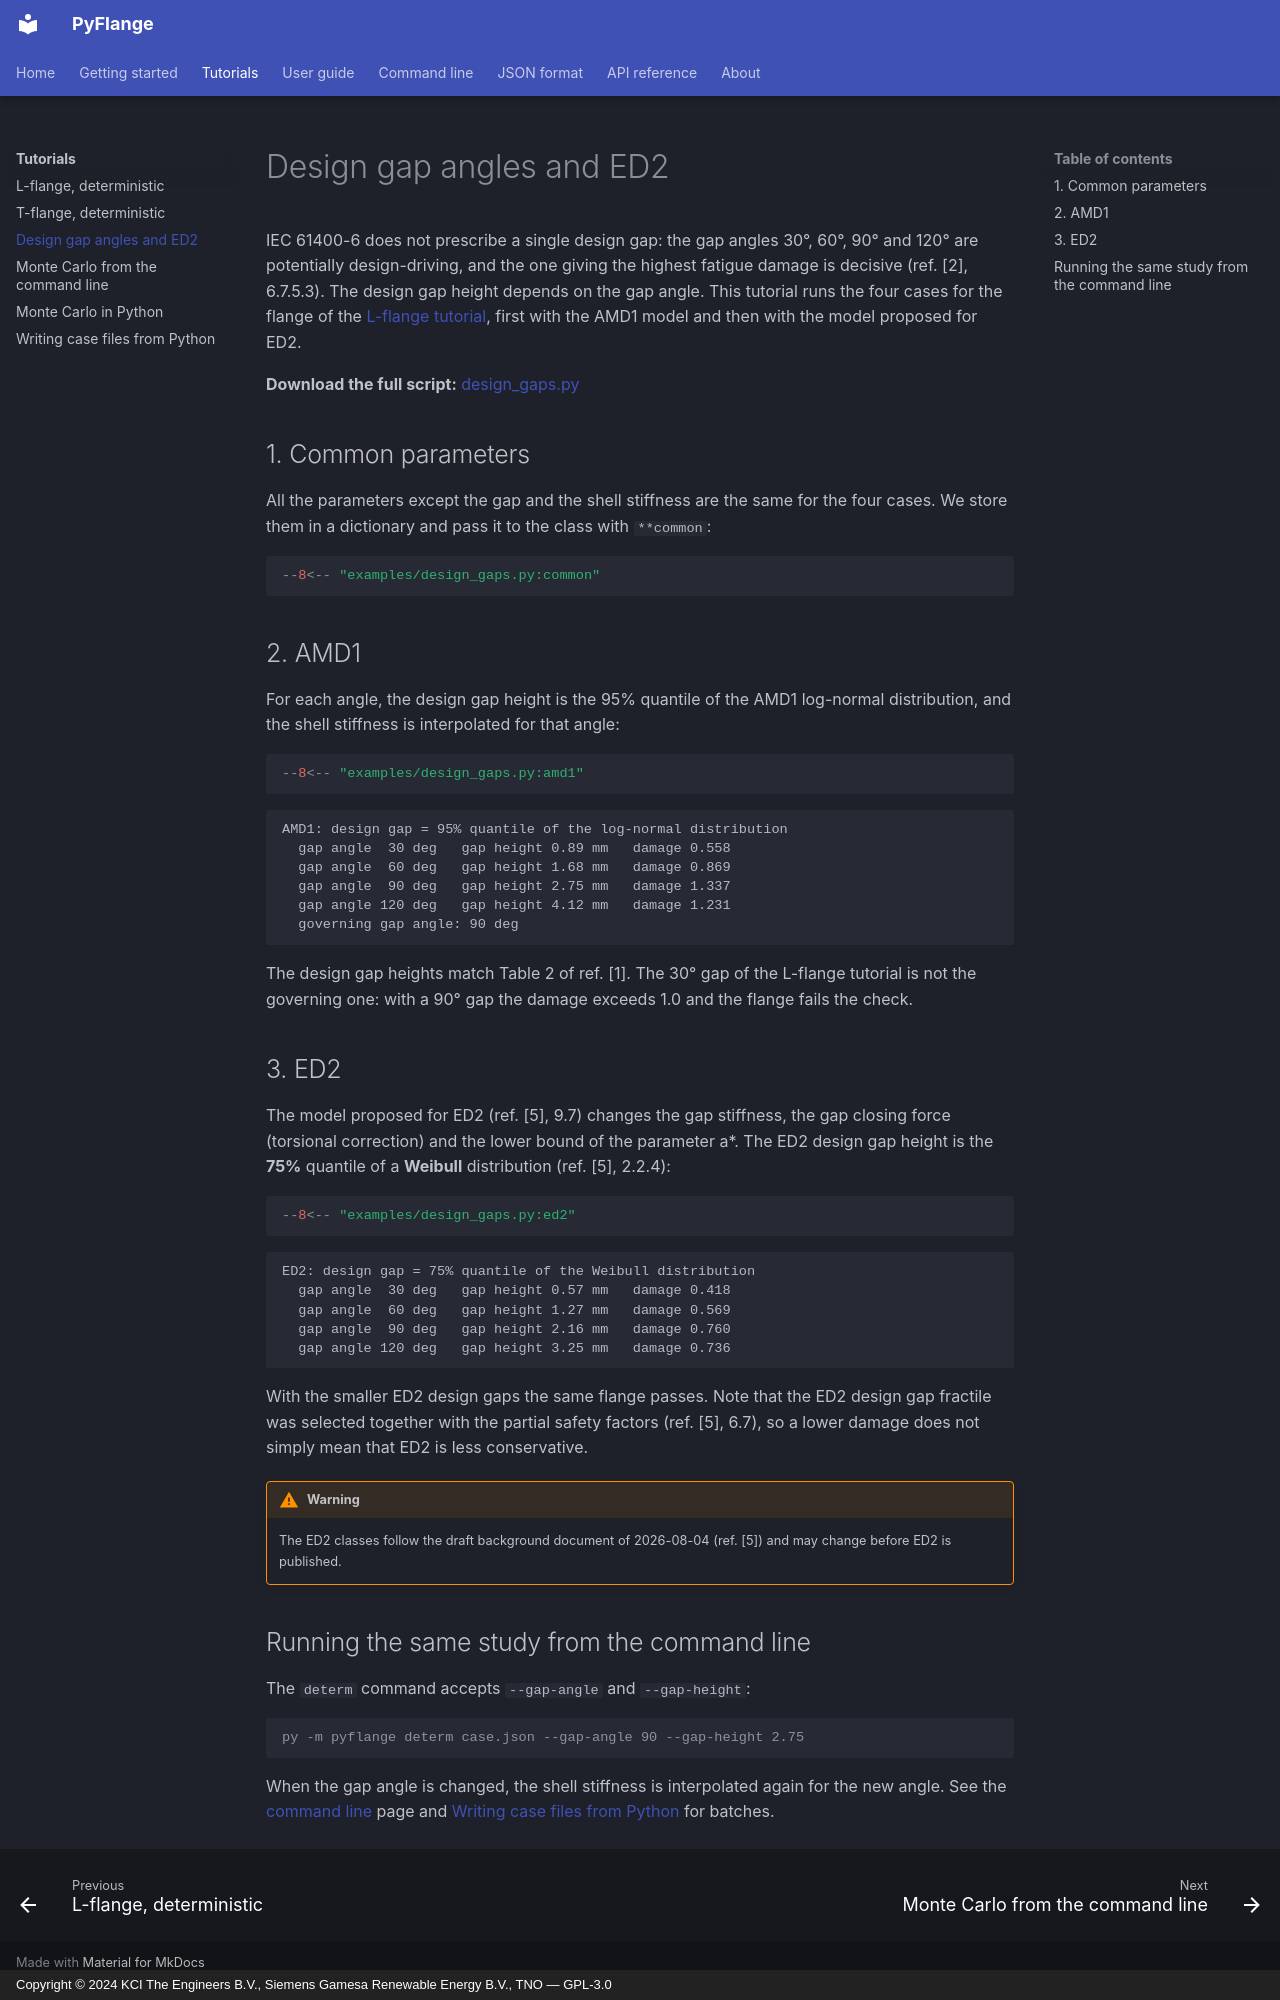

repository: kcibv/pyflange · page: tutorials/design-gaps/index.html · generator: mkdocs · copyright: Copyright © 2024 KCI The Engineers B.V., Siemens Gamesa Renewable Energy B.V., TNO — GPL-3.0

# Design gap angles and ED2

IEC 61400-6 does not prescribe a single design gap: the gap angles 30°, 60°,
90° and 120° are potentially design-driving, and the one giving the highest
fatigue damage is decisive (ref. [2], 6.7.5.3). The design gap height
depends on the gap angle. This tutorial runs the four cases for the flange of
the [L-flange tutorial](lflange.md), first with the AMD1 model and then with
the model proposed for ED2.

**Download the full script:**
[design_gaps.py](../examples/design_gaps.py){ download="design_gaps.py" }

## 1. Common parameters

All the parameters except the gap and the shell stiffness are the same for
the four cases. We store them in a dictionary and pass it to the class with
`**common`:

```python
--8<-- "examples/design_gaps.py:common"
```

## 2. AMD1

For each angle, the design gap height is the 95% quantile of the AMD1
log-normal distribution, and the shell stiffness is interpolated for that
angle:

```python
--8<-- "examples/design_gaps.py:amd1"
```

```
AMD1: design gap = 95% quantile of the log-normal distribution
  gap angle  30 deg   gap height 0.89 mm   damage 0.558
  gap angle  60 deg   gap height 1.68 mm   damage 0.869
  gap angle  90 deg   gap height 2.75 mm   damage 1.337
  gap angle 120 deg   gap height 4.12 mm   damage 1.231
  governing gap angle: 90 deg
```

The design gap heights match Table 2 of ref. [1]. The 30° gap of the
L-flange tutorial is not the governing one: with a 90° gap the damage
exceeds 1.0 and the flange fails the check.

## 3. ED2

The model proposed for ED2 (ref. [5], 9.7) changes the gap stiffness, the
gap closing force (torsional correction) and the lower bound of the
parameter a\*. The ED2 design gap height is the **75%** quantile of a
**Weibull** distribution (ref. [5], 2.2.4):

```python
--8<-- "examples/design_gaps.py:ed2"
```

```
ED2: design gap = 75% quantile of the Weibull distribution
  gap angle  30 deg   gap height 0.57 mm   damage 0.418
  gap angle  60 deg   gap height 1.27 mm   damage 0.569
  gap angle  90 deg   gap height 2.16 mm   damage 0.760
  gap angle 120 deg   gap height 3.25 mm   damage 0.736
```

With the smaller ED2 design gaps the same flange passes. Note that the ED2
design gap fractile was selected together with the partial safety factors
(ref. [5], 6.7), so a lower damage does not simply mean that ED2 is less
conservative.

!!! warning
    The ED2 classes follow the draft background document of 2026-08-04
    (ref. [5]) and may change before ED2 is published.

## Running the same study from the command line

The `determ` command accepts `--gap-angle` and `--gap-height`:

```doscon
py -m pyflange determ case.json --gap-angle 90 --gap-height 2.75
```

When the gap angle is changed, the shell stiffness is interpolated again
for the new angle. See the [command line](../cli.md) page and
[Writing case files from Python](case-files.md) for batches.
